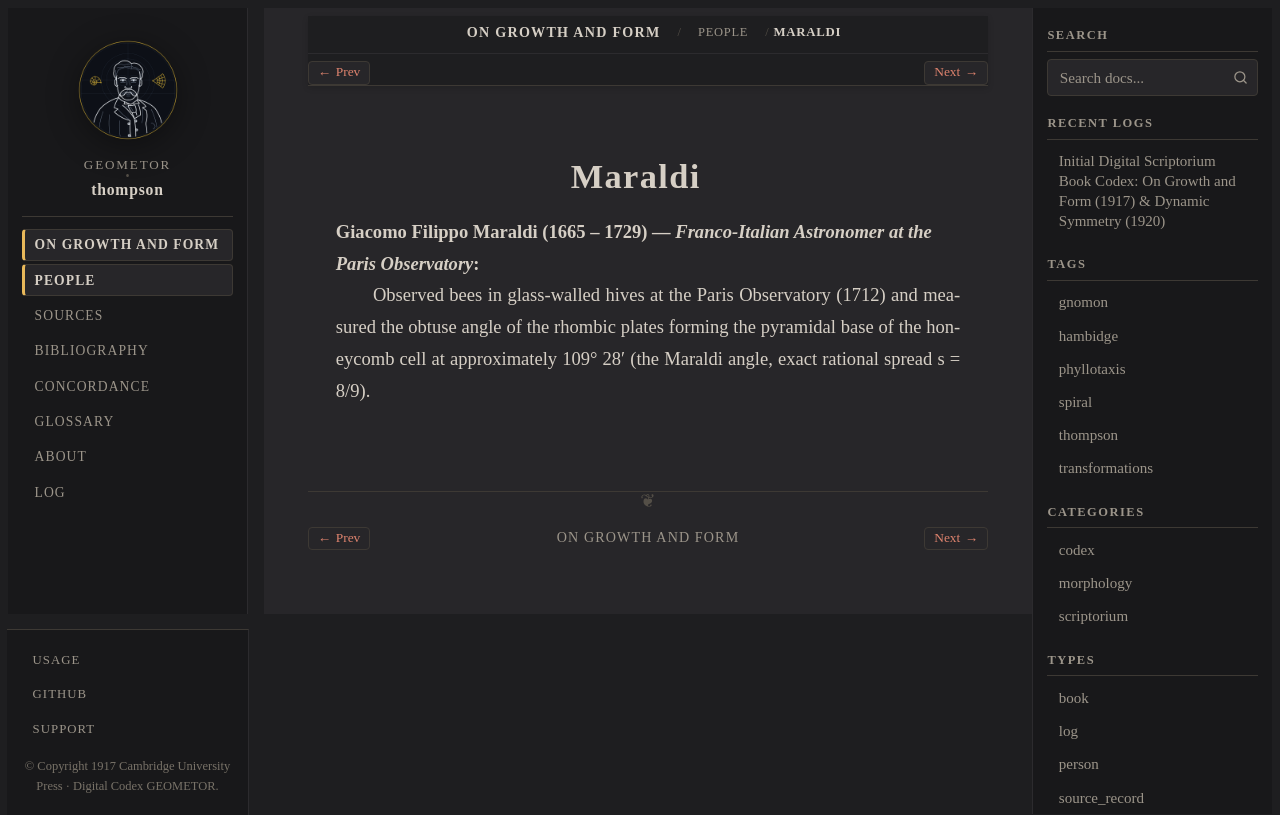

repository: geometor/thompson · page: growth_and_form/people/maraldi.html · generator: sphinx

:type: person
:layout: book
:death_year: 1729
:death_label: 1729
:lifespan: 1665 – 1729
:excerpt: Giacomo Filippo Maraldi (1665 – 1729) — Franco-Italian Astronomer at the Paris Observatory

.. _person-maraldi:

Maraldi
=======

**Giacomo Filippo Maraldi** (1665 – 1729) — *Franco-Italian Astronomer at the Paris Observatory*
   Observed bees in glass-walled hives at the Paris Observatory (1712) and measured the obtuse angle of the rhombic plates forming the pyramidal base of the honeycomb cell at approximately 109° 28′ (the Maraldi angle, exact rational spread s = 8/9).
